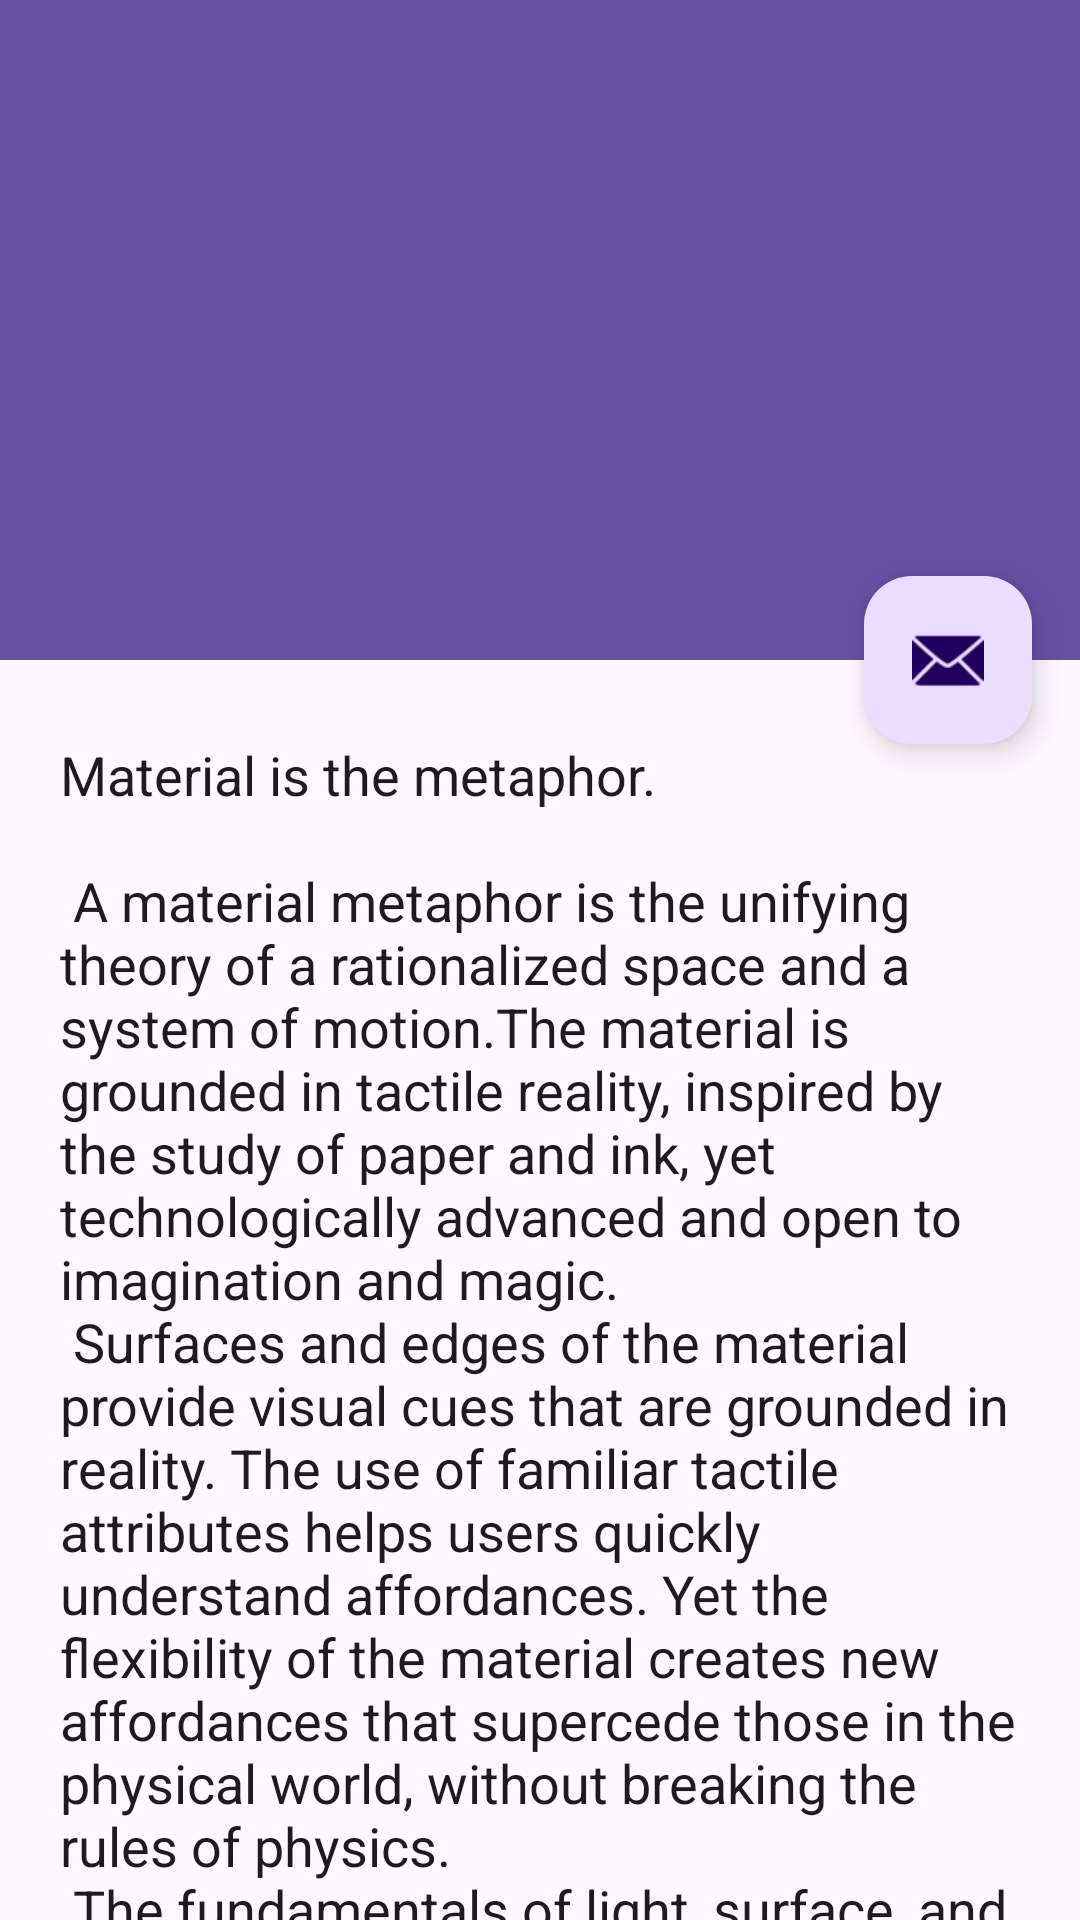

Layout XML and referenced resources for this Android screen:
<!-- AndroidManifest.xml: application theme Theme.TaskNote -->
<!-- res/layout/activity_editor.xml -->
<?xml version="1.0" encoding="utf-8"?>
<androidx.coordinatorlayout.widget.CoordinatorLayout xmlns:android="http://schemas.android.com/apk/res/android"
    xmlns:app="http://schemas.android.com/apk/res-auto"
    xmlns:tools="http://schemas.android.com/tools"
    android:layout_width="match_parent"
    android:layout_height="match_parent"
    android:fitsSystemWindows="true"
    tools:context=".EditorActivity">

    <com.google.android.material.appbar.AppBarLayout
        android:id="@+id/app_bar"
        android:layout_width="match_parent"
        android:layout_height="220dp"
        android:fitsSystemWindows="true"
        android:theme="@style/AppBarOverlay">

        <com.google.android.material.appbar.CollapsingToolbarLayout
            android:id="@+id/toolbar_layout"
            style="@style/Widget.MaterialComponents.Toolbar.Primary"
            android:layout_width="match_parent"
            android:layout_height="match_parent"
            android:fitsSystemWindows="true"
            app:contentScrim="?attr/colorPrimary"
            app:layout_scrollFlags="scroll|exitUntilCollapsed"
            app:toolbarId="@+id/toolbar">

            <androidx.appcompat.widget.Toolbar
                android:id="@+id/toolbar"
                android:layout_width="match_parent"
                android:layout_height="?attr/actionBarSize"
                app:layout_collapseMode="pin"
                app:popupTheme="@style/PopupOverlay" />

        </com.google.android.material.appbar.CollapsingToolbarLayout>
    </com.google.android.material.appbar.AppBarLayout>

    <com.google.android.material.floatingactionbutton.FloatingActionButton
        android:id="@+id/fab"
        android:layout_width="wrap_content"
        android:layout_height="wrap_content"
        android:layout_marginEnd="@dimen/fab_margin"
        app:layout_anchor="@id/app_bar"
        app:layout_anchorGravity="bottom|end"
        app:srcCompat="@android:drawable/ic_dialog_email" />

    <include
        android:id="@+id/layoutEditorContent"
        layout="@layout/content_scrolling" />

</androidx.coordinatorlayout.widget.CoordinatorLayout>
<!-- res/layout/content_scrolling.xml (included above) -->
<?xml version="1.0" encoding="utf-8"?>
<androidx.core.widget.NestedScrollView xmlns:android="http://schemas.android.com/apk/res/android"
    xmlns:app="http://schemas.android.com/apk/res-auto"
    xmlns:tools="http://schemas.android.com/tools"
    android:layout_width="match_parent"
    android:layout_height="match_parent"
    app:layout_behavior="@string/appbar_scrolling_view_behavior"
    tools:context=".EditorActivity"
    tools:showIn="@layout/activity_editor">

    <EditText
        android:id="@+id/editTextEditor"
        android:layout_width="wrap_content"
        android:layout_height="match_parent"
        android:layout_margin="@dimen/text_margin"
        android:text="@string/large_text"
        android:inputType="textMultiLine|textCapSentences"/>

</androidx.core.widget.NestedScrollView>
<!-- resources referenced by this layout -->
<resources>
  <dimen name="fab_margin">16dp</dimen>
  <dimen name="text_margin">16dp</dimen>
</resources>
